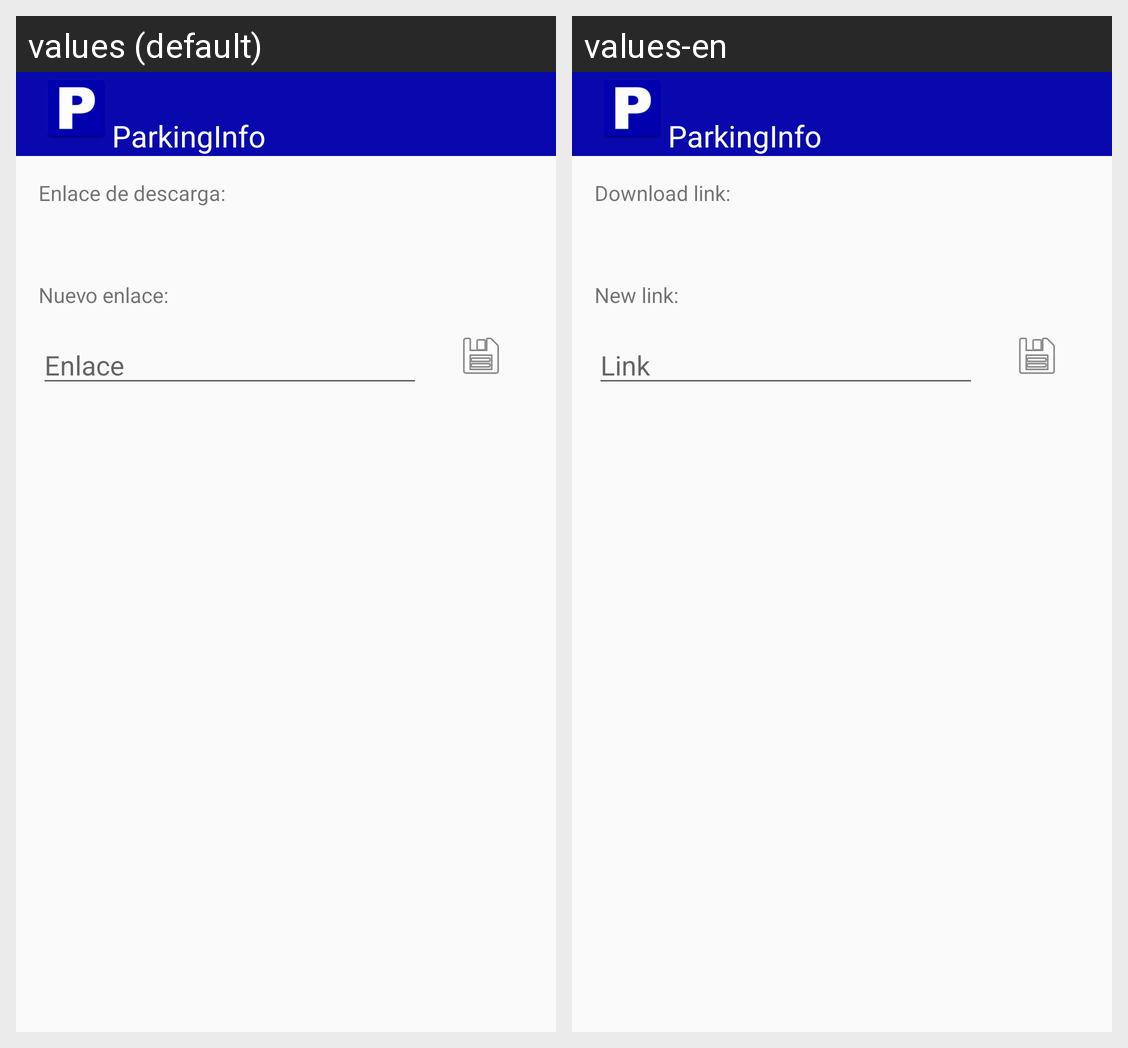

Locale-by-locale string values for the Android screen shown in this grid:
Android screen res/layout/settings_activity.xml rendered under 2 locales, left to right: values (default), values-en. Device: Nexus 5 (rendered at 1080×1920; each locale shown at half size, 540×960, under a caption strip naming it); theme AppTheme.
Strings drawn on this screen, with the default value and each locale's value (text and hints the layout hard-codes, and strings that could not be matched under every locale, appear in the picture but are not listed):

app_name
  values: ParkingInfo
  values-en: ParkingInfo  [not translated; the default value is used]

link
  values: Enlace de descarga:
  values-en: Download link:

new_link
  values: Nuevo enlace:
  values-en: New link:

link_hint
  values: Enlace
  values-en: Link
